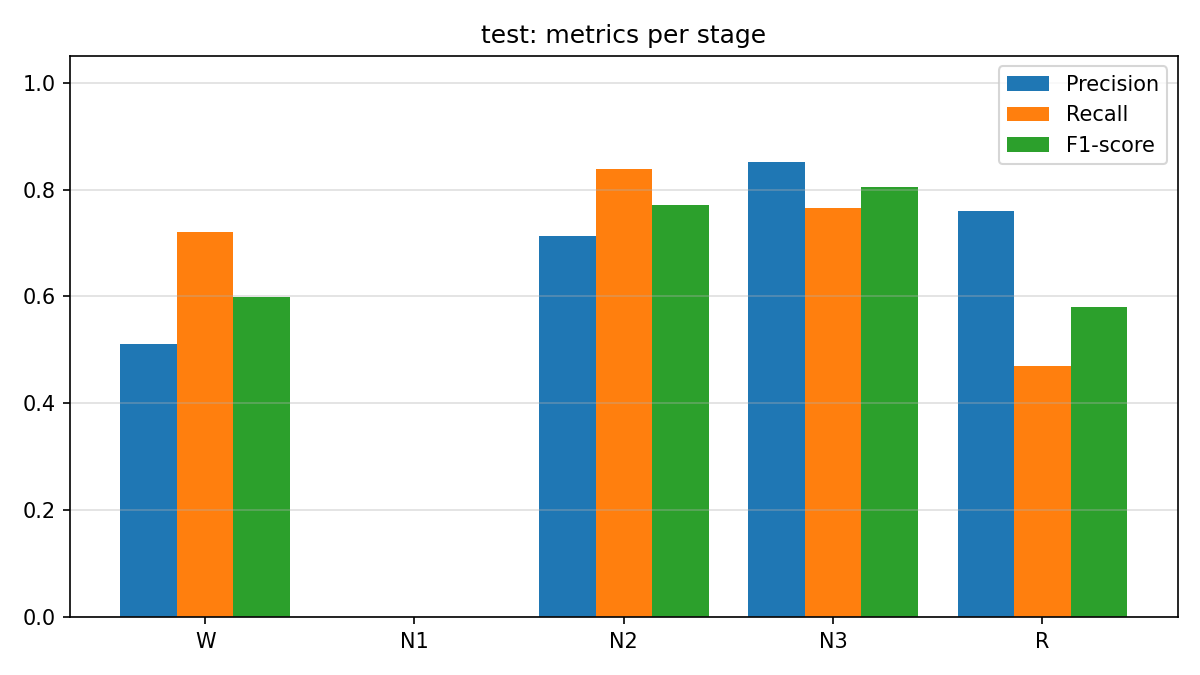

The file beside this chart, header and first rows:
stage, precision, recall, f1_score, support
W, 0.5111, 0.7214, 0.5983, 542
N1, 0.0, 0.0, 0.0, 158
N2, 0.7132, 0.8391, 0.7711, 1156
N3, 0.8509, 0.765, 0.8056, 634
R, 0.7589, 0.4705, 0.5809, 542
